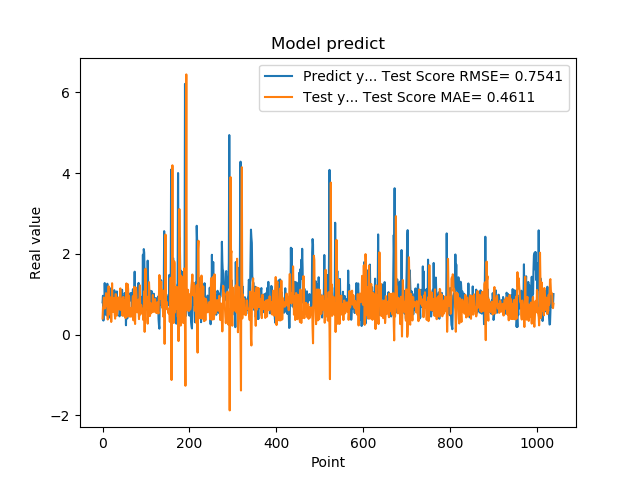

The table this chart was drawn from, first rows:
7.976629734039306641e-01, 3.974155386309426996e-01
9.608020186424257592e-01, 6.693164054657262385e-01
3.470349907875061035e-01, 7.006465118440496909e-01
9.546210169792177513e-01, 9.160476576060431197e-01
5.251880288124084473e-01, 8.737623062840791377e-01
1.275226235389709695e+00, 6.439670440470924850e-01
8.723750114440917969e-01, 7.422546687024520473e-01
7.321749925613403320e-01, 6.934187464286108993e-01
7.640249729156494141e-01, 1.024402747736610442e+00
4.752210080623626154e-01, 9.047680704473368696e-01
7.414129972457885742e-01, 7.723876312940000100e-01
1.258002042770385520e+00, 7.581098212105195078e-01
7.274609804153442383e-01, 3.733234140533362999e-01
7.892770171165466309e-01, 7.006429066409364248e-01
6.914690136909484863e-01, 1.196654306361728537e+00
7.093830108642578125e-01, 7.260925636036408282e-01
1.014547944068908691e+00, 6.636436469722981624e-01
4.182830154895783026e-01, 4.931075713514270764e-01
1.002280950546264648e+00, 8.489649685073519247e-01
1.143296003341674805e+00, 9.190139784699292713e-01
6.746559739112854004e-01, 3.123080026020498834e-01
6.009536385536193848e-01, 8.272548527310907840e-01
6.538079977035522461e-01, 1.270650472478392023e+00
7.814120054244995117e-01, 7.027791131965079874e-01
8.469259738922119141e-01, 5.593413438947442140e-01
6.482390165328979492e-01, 5.884251757563757623e-01
5.623700022697448730e-01, 7.839832405726053777e-01
1.099647998809814453e+00, 9.079953145855801377e-01
9.541710019111632191e-01, 5.143729116128141765e-01
6.694499850273132324e-01, 3.938174667843075683e-01
6.464660167694091797e-01, 1.001961983610295093e+00
8.223180174827575684e-01, 9.960673837362165051e-01
8.300920128822326660e-01, 5.274143487788905960e-01
1.067314028739929199e+00, 4.679589500282970160e-01
6.827279925346374512e-01, 5.668221622893694356e-01
6.464239954948425293e-01, 7.174409525147017463e-01
6.881093978881835938e-01, 9.184992659971122908e-01
6.500350236892700195e-01, 6.748767518101894680e-01
8.693690299987792969e-01, 6.393038990335980776e-01
4.518609941005706787e-01, 6.195091156863363757e-01
4.952389895915984552e-01, 8.841196609829105046e-01
6.850870251655578613e-01, 1.143292889059198458e+00
8.653740286827087402e-01, 7.923977693929800115e-01
7.400469779968261719e-01, 6.041947575392513370e-01
8.204330205917358398e-01, 8.850181122315023963e-01
1.108605027198791504e+00, 8.341576041481575388e-01
4.751499891281127930e-01, 4.680657902071848064e-01
9.457899928092955433e-01, 8.050650475538739803e-01
7.877500057220458984e-01, 9.349943726256433330e-01
9.367713332176208496e-01, 4.681044690250760754e-01
6.470239758491516113e-01, 6.574906465293981483e-01
1.029777050018310325e+00, 8.533815010523201350e-01
9.328820109367371716e-01, 5.897318770283423994e-01
7.528370022773742676e-01, 4.083529237044495330e-01
2.307340055704117099e-01, 7.359000266531777745e-01
8.772729635238647461e-01, 1.266282442320564305e+00
7.876309752464294434e-01, 8.354304839448407627e-01
3.992269933223724365e-01, 4.436331837330553807e-01
9.923512339591979980e-01, 1.248074673017865788e+00
7.200859785079956055e-01, 1.121304294138464108e+00
7.269890308380126953e-01, 4.716367552822293696e-01
... 979 more rows
